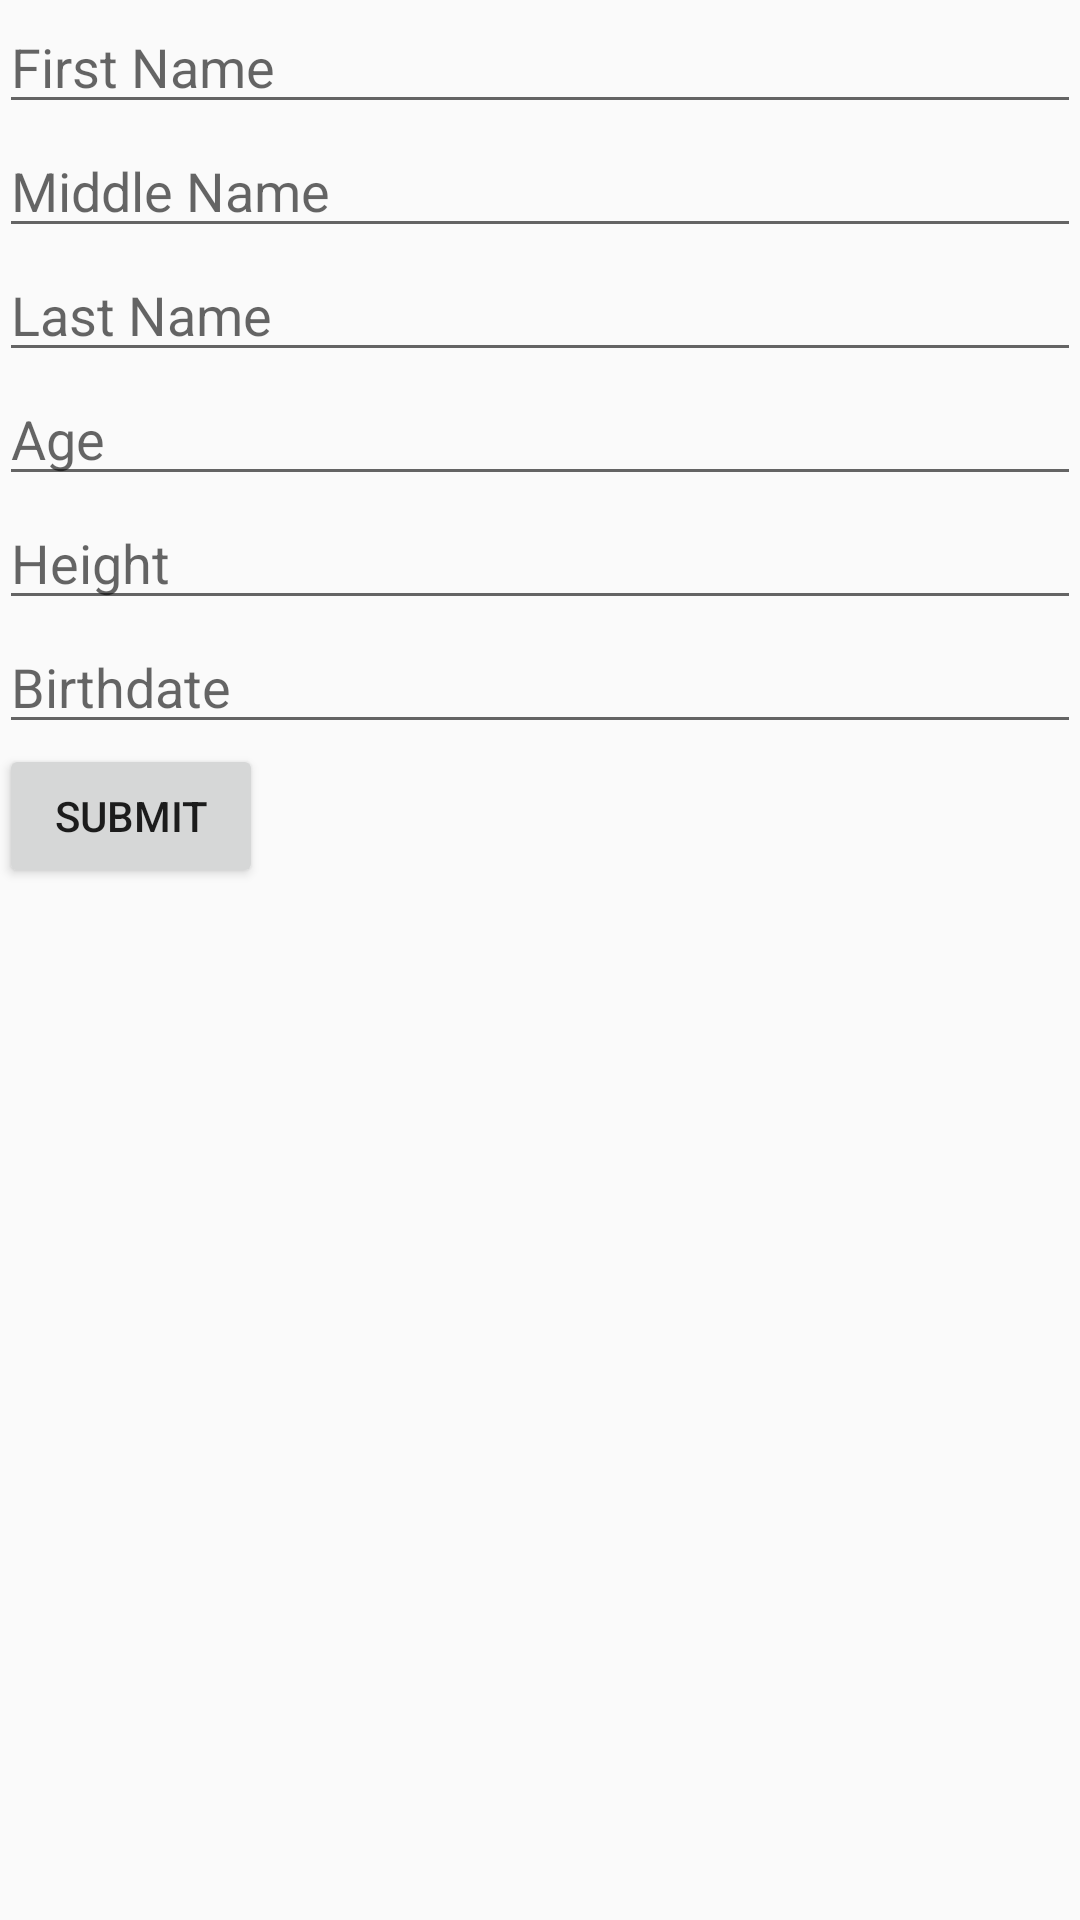

Android layout source for this screen:
<!-- AndroidManifest.xml: application theme AppTheme -->
<!-- res/layout/content_main.xml -->
<?xml version="1.0" encoding="utf-8"?>
<LinearLayout xmlns:android="http://schemas.android.com/apk/res/android"
    android:id="@string/app_name"
    android:layout_width="match_parent"
    android:layout_height="match_parent"
    android:paddingBottom="@dimen/activity_vertical_margin"
    android:paddingLeft="@dimen/activity_horizontal_margin"
    android:paddingRight="@dimen/activity_horizontal_margin"
    android:paddingTop="@dimen/activity_vertical_margin"
    android:orientation="vertical" >

    <EditText
        android:id="@+id/first_name"
        android:layout_width="fill_parent"
        android:layout_height="wrap_content"
        android:hint="@string/first_name"
        android:inputType="text" />

    <EditText
        android:id="@+id/middle_name"
        android:layout_width="fill_parent"
        android:layout_height="wrap_content"
        android:hint="@string/middle_name"
        android:inputType="text" />

    <EditText
    android:id="@+id/last_name"
    android:layout_width="fill_parent"
    android:layout_height="wrap_content"
    android:hint="@string/last_name"
    android:inputType="text" />

    <EditText
        android:id="@+id/age"
        android:layout_width="fill_parent"
        android:layout_height="wrap_content"
        android:hint="@string/age"
        android:inputType="number" />

    <EditText
        android:id="@+id/height"
        android:layout_width="fill_parent"
        android:layout_height="wrap_content"
        android:hint="@string/height"
        android:inputType="number" />

    <EditText
        android:id="@+id/birthdate"
        android:layout_width="fill_parent"
        android:layout_height="wrap_content"
        android:hint="@string/birthdate"
        android:inputType="text" />

    <Button xmlns:android="http://schemas.android.com/apk/res/android"
        android:id="@+id/button_send"
        android:layout_width="wrap_content"
        android:layout_height="wrap_content"
        android:text="@string/button_send" />

    <TextView
        android:id="@+id/summary"
        android:layout_width="fill_parent"
        android:layout_height="200dp"
        android:text=""
        android:textSize="20dp"/>

</LinearLayout>
<!-- resources referenced by this layout -->
<resources>
  <string name="age">Age</string>
  <string name="app_name">ResourceRequest Android</string>
  <string name="birthdate">Birthdate</string>
  <string name="button_send">Submit</string>
  <string name="first_name">First Name</string>
  <string name="height">Height</string>
  <string name="last_name">Last Name</string>
  <string name="middle_name">Middle Name</string>
  <style name="AppTheme" parent="Theme.AppCompat.Light.DarkActionBar">
          
          <item name="colorPrimary">@color/colorPrimary</item>
          <item name="colorPrimaryDark">@color/colorPrimaryDark</item>
          <item name="colorAccent">@color/colorAccent</item>
      </style>
  <!-- not gathered from this repository: default colours our renderer supplied (Android Studio template values) -->
  <color name="colorPrimary">#FF6200EE</color>
  <color name="colorPrimaryDark">#FF3700B3</color>
  <color name="colorAccent">#FF03DAC5</color>
</resources>
